Run: headless pygame with SDL's dummy video driver; simulated clock (each Clock.tick advances the game by its frame time, no real sleeping); random seed 0; keys injected as events and as key.get_pressed() state; no mouse input.
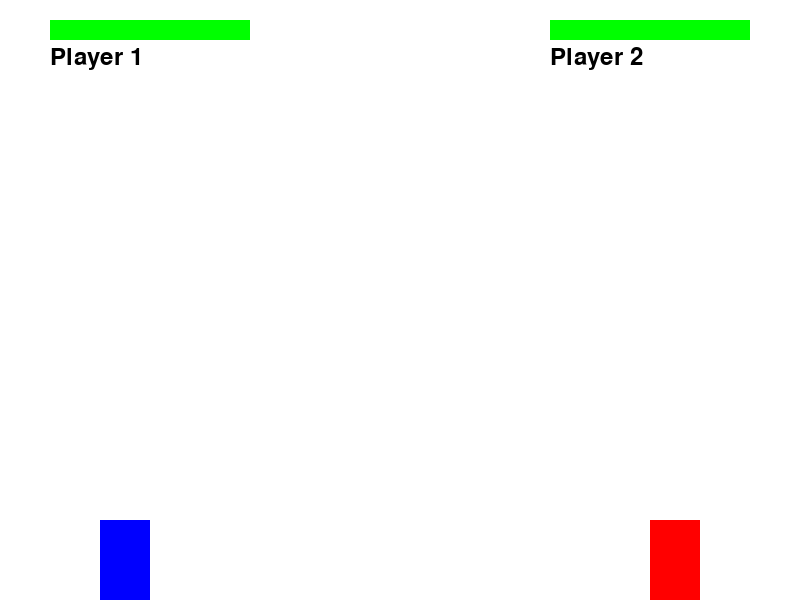
Frame 1 of 4 · flips 1–60 · no input
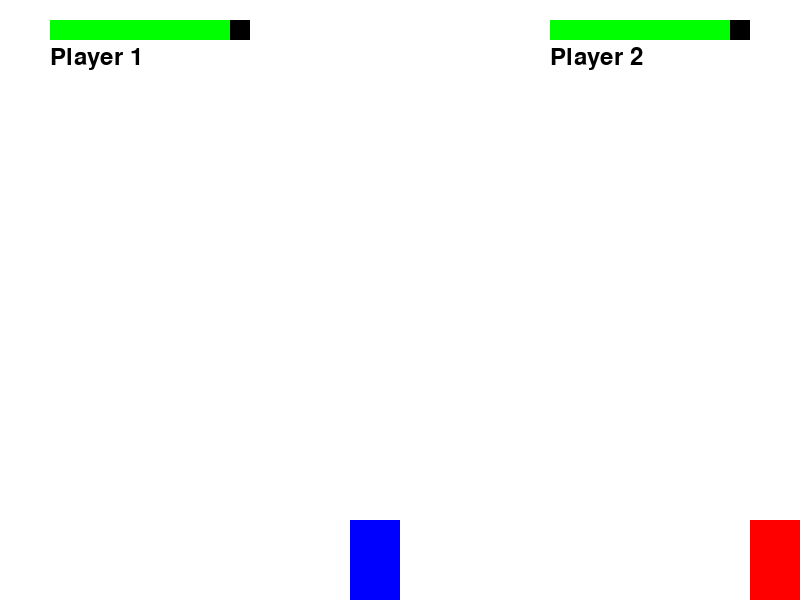
Frame 2 of 4 · flips 61–180 · tapped SPACE, RETURN · held RIGHT (→), D
Frame 3 of 4 · flips 181–300 · held DOWN (↓), S · screen unchanged from frame 2, image omitted
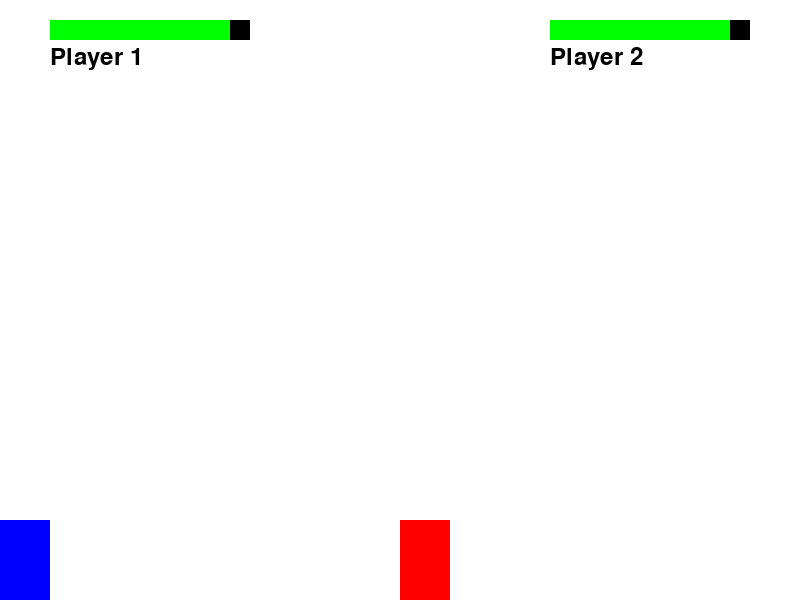
Frame 4 of 4 · flips 301–420 · held LEFT (←), A, UP (↑), W

The pygame program that drew these frames:

import pygame

# Initialize Pygame
pygame.init()

# Screen dimensions
WIDTH = 800
HEIGHT = 600
screen = pygame.display.set_mode((WIDTH, HEIGHT))
pygame.display.set_caption("Simple Fighting Game")

# Colors
WHITE = (255, 255, 255)
BLACK = (0, 0, 0)
RED = (255, 0, 0)
BLUE = (0, 0, 255)
GREEN = (0, 255, 0)

# Font
font = pygame.font.Font(None, 36)

# Player 1 properties
player1_width = 50
player1_height = 80
player1_x = 100
player1_y = HEIGHT - player1_height
player1_speed = 5
player1_health = 100

# Player 2 properties
player2_width = 50
player2_height = 80
player2_x = WIDTH - 150
player2_y = HEIGHT - player2_height
player2_speed = 5
player2_health = 100

# Projectile properties
projectile_width = 10
projectile_height = 10
projectile_speed = 10
player1_projectiles = []
player2_projectiles = []

# Game loop
running = True
clock = pygame.time.Clock()

while running:
    for event in pygame.event.get():
        if event.type == pygame.QUIT:
            running = False
        if event.type == pygame.KEYDOWN:
            if event.key == pygame.K_SPACE:  # Player 1 shoots
                player1_projectiles.append([player1_x + player1_width, player1_y + player1_height // 2])
            if event.key == pygame.K_RETURN: # Player 2 shoots
                player2_projectiles.append([player2_x, player2_y + player2_height // 2])

    keys = pygame.key.get_pressed()

    # Player 1 movement
    if keys[pygame.K_a]:
        player1_x -= player1_speed
    if keys[pygame.K_d]:
        player1_x += player1_speed
    player1_x = max(0, min(player1_x, WIDTH // 2 - player1_width))

    # Player 2 movement
    if keys[pygame.K_LEFT]:
        player2_x -= player2_speed
    if keys[pygame.K_RIGHT]:
        player2_x += player2_speed
    player2_x = max(WIDTH // 2, min(player2_x, WIDTH - player2_width))

    # Projectile movement
    for projectile in player1_projectiles[:]:
        projectile[0] += projectile_speed
        if projectile[0] > WIDTH:
            player1_projectiles.remove(projectile)
    for projectile in player2_projectiles[:]:
        projectile[0] -= projectile_speed
        if projectile[0] < 0:
            player2_projectiles.remove(projectile)

    # Collision detection
    player1_rect = pygame.Rect(player1_x, player1_y, player1_width, player1_height)
    player2_rect = pygame.Rect(player2_x, player2_y, player2_width, player2_height)

    for projectile in player1_projectiles[:]:
        projectile_rect = pygame.Rect(projectile[0], projectile[1], projectile_width, projectile_height)
        if player2_rect.colliderect(projectile_rect):
            player2_health -= 10
            player1_projectiles.remove(projectile)

    for projectile in player2_projectiles[:]:
        projectile_rect = pygame.Rect(projectile[0], projectile[1], projectile_width, projectile_height)
        if player1_rect.colliderect(projectile_rect):
            player1_health -= 10
            player2_projectiles.remove(projectile)

    if player1_health <= 0 or player2_health <= 0:
        running = False
        if player1_health <= 0:
            print("Player 2 Wins!")
        else:
            print("Player 1 Wins!")

    # Drawing
    screen.fill(WHITE)
    pygame.draw.rect(screen, BLUE, (player1_x, player1_y, player1_width, player1_height))
    pygame.draw.rect(screen, RED, (player2_x, player2_y, player2_width, player2_height))

    for projectile in player1_projectiles:
        pygame.draw.rect(screen, BLACK, (projectile[0], projectile[1], projectile_width, projectile_height))
    for projectile in player2_projectiles:
        pygame.draw.rect(screen, BLACK, (projectile[0], projectile[1], projectile_width, projectile_height))

    # Health bars
    pygame.draw.rect(screen, BLACK, (50, 20, 200, 20)) #player 1 outline
    pygame.draw.rect(screen, GREEN, (50, 20, player1_health * 2, 20)) #player 1 health
    player1_text = font.render("Player 1", True, BLACK)
    screen.blit(player1_text, (50, 45))

    pygame.draw.rect(screen, BLACK, (WIDTH - 250, 20, 200, 20)) #player 2 outline
    pygame.draw.rect(screen, GREEN, (WIDTH - 250, 20, player2_health * 2, 20)) #player 2 health
    player2_text = font.render("Player 2", True, BLACK)
    screen.blit(player2_text, (WIDTH - 250, 45))

    pygame.display.flip()
    clock.tick(60)

pygame.quit() 
